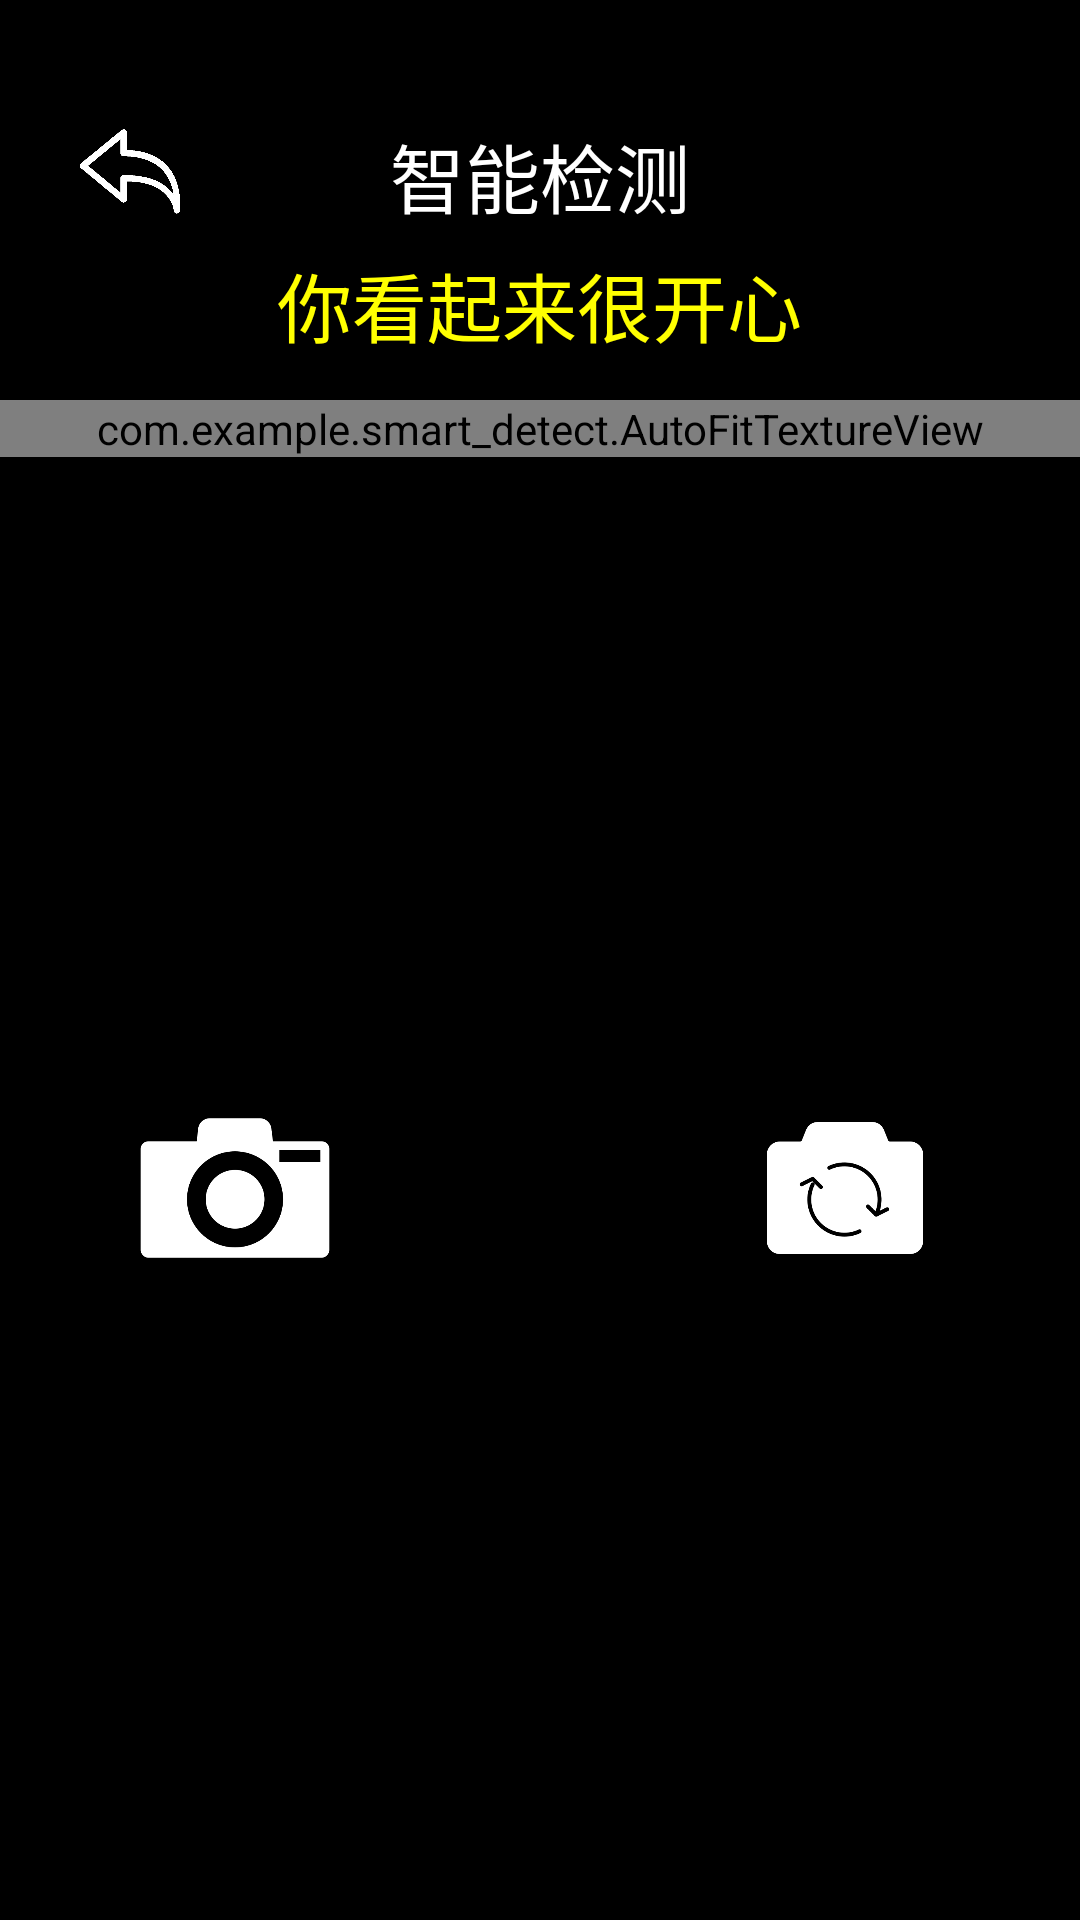

Here is an Android app screen rendered from its layout file. Give the layout XML and the strings, colors and styles it references.
<!-- AndroidManifest.xml: activity theme Theme.WholeScreen.21 -->
<!-- res/layout/activity_main2.xml -->
<?xml version="1.0" encoding="utf-8"?>
<LinearLayout xmlns:android="http://schemas.android.com/apk/res/android"
    xmlns:app="http://schemas.android.com/apk/res-auto"
    xmlns:tools="http://schemas.android.com/tools"
    android:id="@+id/linearLayout2"
    android:layout_width="match_parent"
    android:layout_height="match_parent"
    android:orientation="vertical"
    android:background="#000000"
    tools:context=".MainActivity">

    <LinearLayout
        android:layout_width="match_parent"
        android:layout_height="250px"
        android:background="#000000"
        android:gravity="center"
        android:orientation="vertical">

        <ImageView
            android:id="@+id/imageView3"
            android:layout_width="100px"
            android:layout_height="100px"
            android:layout_gravity="left"
            android:layout_marginLeft="80px"
            android:layout_marginTop="100px"
            app:srcCompat="@drawable/tb3" />

        <TextView
            android:layout_marginTop="-100px"
            android:id="@+id/textView"
            android:layout_width="wrap_content"
            android:layout_height="wrap_content"
            android:gravity="center"
            android:text="智能检测"
            android:textColor="#FFFFFF"
            android:textSize="25dp" />
    </LinearLayout>

    <LinearLayout
        android:layout_width="match_parent"
        android:layout_height="150px"
        android:background="#000000"
        android:gravity="center"
        android:orientation="vertical">

        <TextView
            android:id="@+id/textView4"
            android:layout_width="wrap_content"
            android:layout_height="wrap_content"
            android:layout_marginBottom="50px"
            android:text="你看起来很开心"
            android:textColor="#FFFF00"
            android:textSize="25dp" />
    </LinearLayout>

    <com.example.smart_detect.AutoFitTextureView
        android:id="@+id/autoFitTextureView"
        android:layout_width="match_parent"
        android:layout_height="wrap_content"/>

    <LinearLayout
        android:background="#000000"
        android:layout_width="match_parent"
        android:layout_height="match_parent"
        android:orientation="horizontal"
        android:gravity="center">

        <ImageView
            android:id="@+id/imageView4"
            android:layout_width="200px"
            android:layout_height="200px"
            android:layout_gravity="center"
            android:layout_marginRight="80px"
            app:srcCompat="@drawable/tb2" />

        <ImageView
            android:id="@+id/imageView"
            android:background="#000000"
            android:layout_width="250px"
            android:layout_height="250px"
            android:src="#000000" />

        <ImageView
            android:id="@+id/imageView5"
            android:layout_width="200px"
            android:layout_height="200px"
            android:layout_gravity="center"
            android:layout_marginLeft="80px"
            app:srcCompat="@drawable/tb4" />

    </LinearLayout>

</LinearLayout>
<!-- resources referenced by this layout -->
<resources>
  <!-- drawable tb2: png bitmap (drawable, 11589 bytes) -->
  <!-- drawable tb3: png bitmap (drawable, 6974 bytes) -->
  <!-- drawable tb4: png bitmap (drawable, 11179 bytes) -->
  <style name="Theme.WholeScreen.21" parent="Theme.AppCompat.Light.NoActionBar">
          
          <item name="windowActionBar">false</item>
          <item name="windowNoTitle">true</item>
          <item name="android:windowTranslucentStatus">true</item>
          <item name="android:windowDrawsSystemBarBackgrounds">true</item>
          <item name="android:statusBarColor">#00000000</item>
          <item name="colorPrimary">@color/colorPrimary</item>
          <item name="colorPrimaryDark">@color/colorPrimaryDark</item>
          <item name="colorAccent">@color/colorAccent</item>
      </style>
  <color name="colorPrimary">#2A99F1</color>
  <color name="colorPrimaryDark">#00574B</color>
  <color name="colorAccent">#704EAA</color>
</resources>
